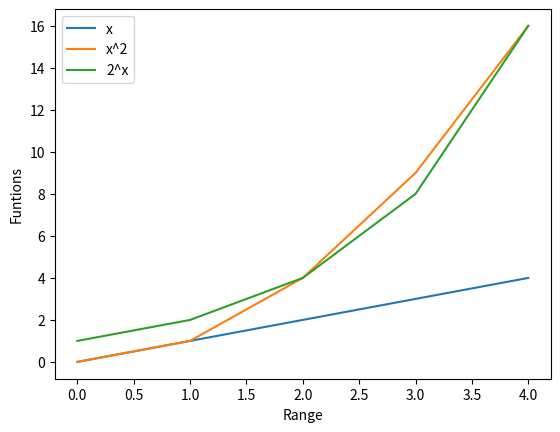

The matplotlib source for this figure:
#Program 10 that displays a plot of the functions x, x^2 and 2^x in the range [0,4]

#Importing modules that are necessary for this task
from numpy import arange
from matplotlib import pyplot as plt

#Assign range for x 
x = arange(0,5)
#Create curves for display appropriate function
cur1 = x
cur2 = pow(x,2)
cur3 = pow(2,x)

#Plot curves
plt.plot(x,cur1 )
plt.plot(x,cur2 )
plt.plot(x,cur3 )
#Create axis labels
plt.xlabel("Range")
plt.ylabel("Funtions")
#Create legend with functions description
plt.legend(["x","x^2","2^x"])
#Display a chart
plt.show()